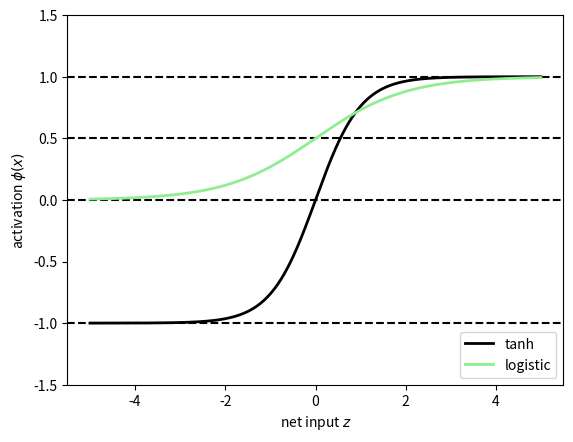

Reproduce this figure in Python.
# coding: utf-8

import numpy as np
import matplotlib.pyplot as plt


def logistic(z):
    return 1.0 / (1.0 + np.exp(-z))


def tanh(z):
    e_p = np.exp(z)
    e_m = np.exp(-z)
    return (e_p - e_m) / (e_p + e_m)


z = np.arange(-5, 5, 0.005)
log_act = logistic(z)
tanh_act = tanh(z)

plt.ylim([-1.5, 1.5])
plt.xlabel('net input $z$')
plt.ylabel('activation $\phi(x)$')
plt.axhline(1, color='black', linestyle='--')
plt.axhline(0.5, color='black', linestyle='--')
plt.axhline(0, color='black', linestyle='--')
plt.axhline(-1, color='black', linestyle='--')
plt.plot(z, tanh_act, linewidth=2, color='black', label='tanh')
plt.plot(z, log_act, linewidth=2, color='lightgreen', label='logistic')
plt.legend(loc='lower right')
plt.show()
